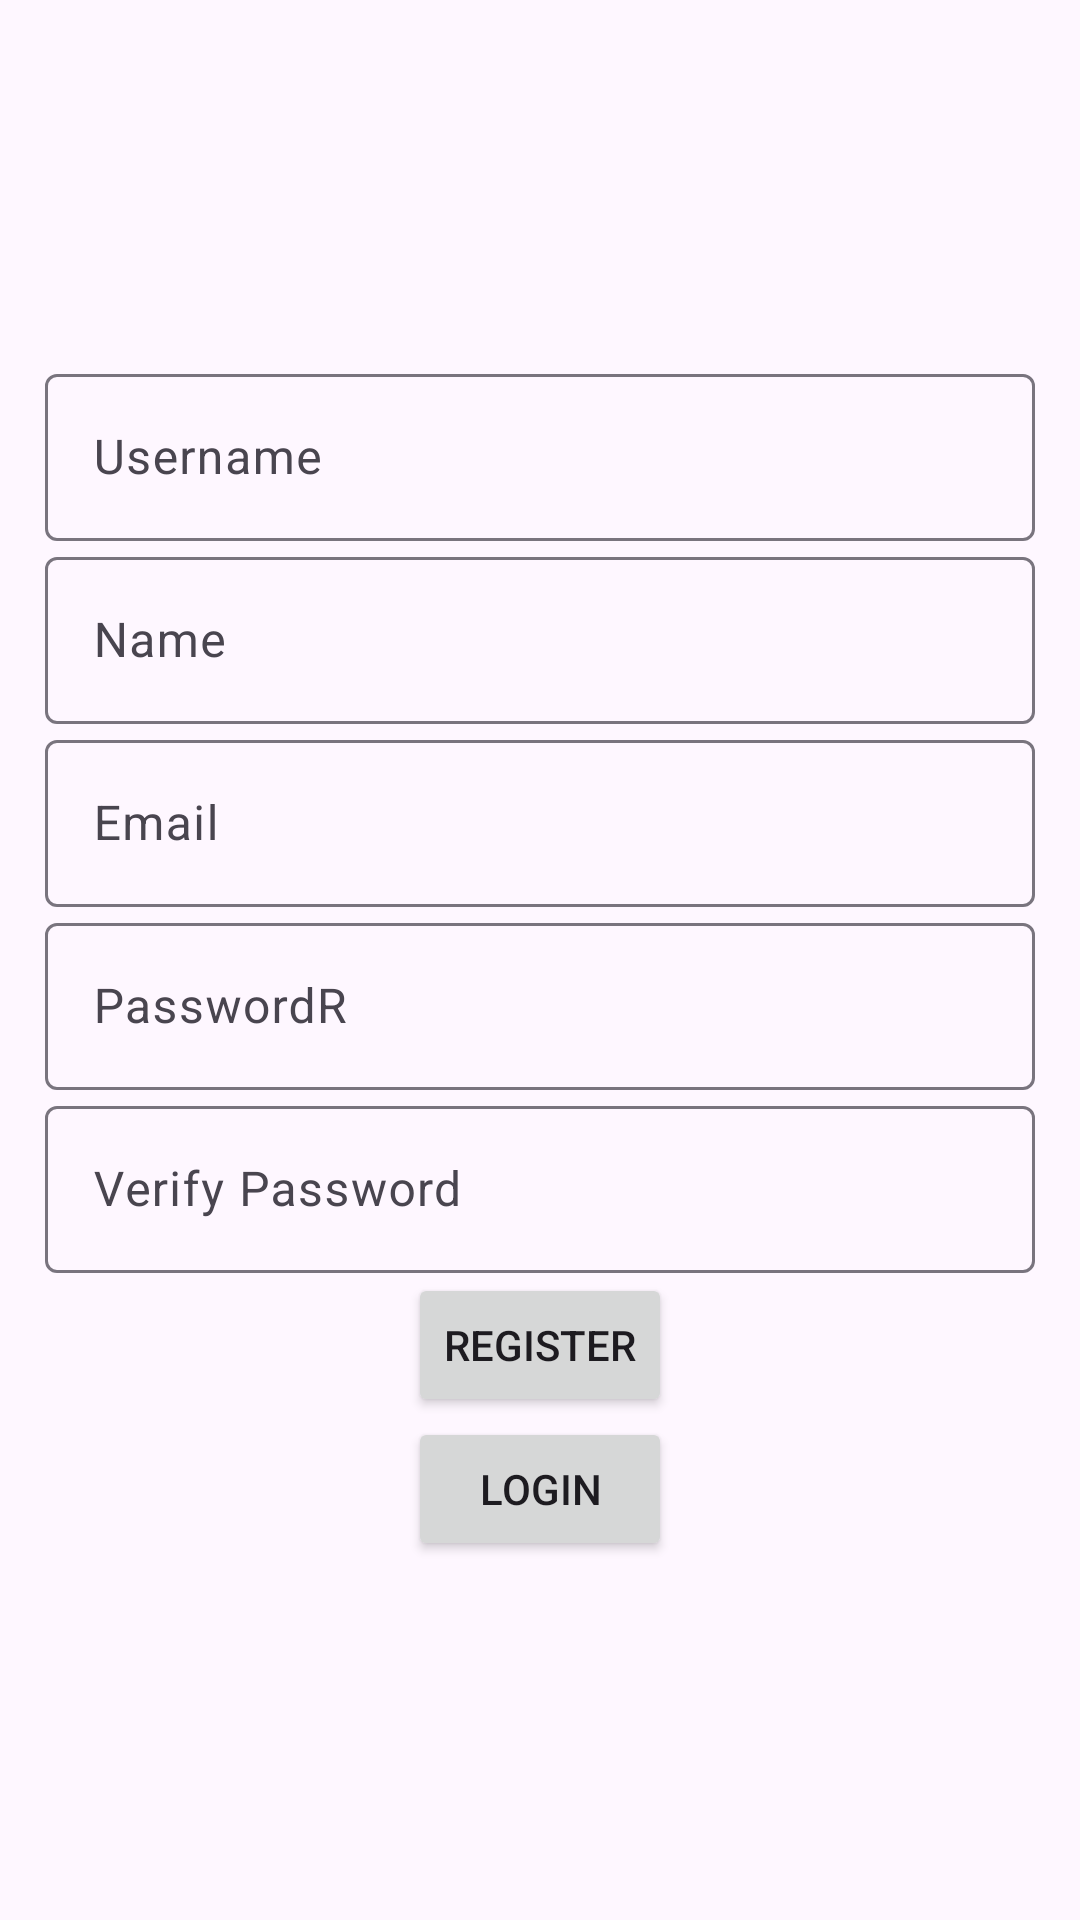

Android layout source for this screen:
<!-- AndroidManifest.xml: application theme Theme.Material3.Light -->
<!-- res/layout/activity_register.xml -->
<?xml version="1.0" encoding="utf-8"?>
<LinearLayout xmlns:android="http://schemas.android.com/apk/res/android"
    xmlns:app="http://schemas.android.com/apk/res-auto"
    xmlns:tools="http://schemas.android.com/tools"
    android:layout_width="match_parent"
    android:layout_height="match_parent"
    android:orientation="vertical"
    android:gravity="center"
    android:padding="15dp"
    tools:context=".Register">


    <com.google.android.material.textfield.TextInputLayout
        android:layout_width="match_parent"
        android:layout_height="wrap_content" >

        <com.google.android.material.textfield.TextInputEditText
            android:layout_width="match_parent"
            android:layout_height="wrap_content"
            android:id="@+id/username"
            android:hint="Username"/>
    </com.google.android.material.textfield.TextInputLayout>

    <com.google.android.material.textfield.TextInputLayout
        android:layout_width="match_parent"
        android:layout_height="wrap_content" >

        <com.google.android.material.textfield.TextInputEditText
            android:id="@+id/name"
            android:layout_width="match_parent"
            android:layout_height="wrap_content"
            android:hint="Name" />
    </com.google.android.material.textfield.TextInputLayout>

    <com.google.android.material.textfield.TextInputLayout
        android:layout_width="match_parent"
        android:layout_height="wrap_content" >

        <com.google.android.material.textfield.TextInputEditText
            android:id="@+id/email"
            android:layout_width="match_parent"
            android:layout_height="wrap_content"
            android:hint="Email" />
    </com.google.android.material.textfield.TextInputLayout>

    <com.google.android.material.textfield.TextInputLayout
        android:layout_width="match_parent"
        android:layout_height="wrap_content" >

        <com.google.android.material.textfield.TextInputEditText
            android:id="@+id/password"
            android:layout_width="match_parent"
            android:layout_height="wrap_content"
            android:hint="PasswordR" />
    </com.google.android.material.textfield.TextInputLayout>

    <com.google.android.material.textfield.TextInputLayout
        android:layout_width="match_parent"
        android:layout_height="wrap_content" >

        <com.google.android.material.textfield.TextInputEditText
            android:id="@+id/verifyPassword"
            android:layout_width="match_parent"
            android:layout_height="wrap_content"
            android:hint="Verify Password" />
    </com.google.android.material.textfield.TextInputLayout>

    <ProgressBar
        android:layout_width="wrap_content"
        android:layout_height="wrap_content"
        android:id="@+id/progressBar"
        android:visibility="gone"/>


    <Button
        android:layout_width="wrap_content"
        android:text="Register"
        android:layout_height="wrap_content"
        android:id="@+id/btn_register" />

    <Button
        android:layout_width="wrap_content"
        android:layout_height="wrap_content"
        android:id="@+id/loginNow"
        android:text="Login" />

</LinearLayout>
<!-- resources referenced by this layout -->
<resources>

</resources>
